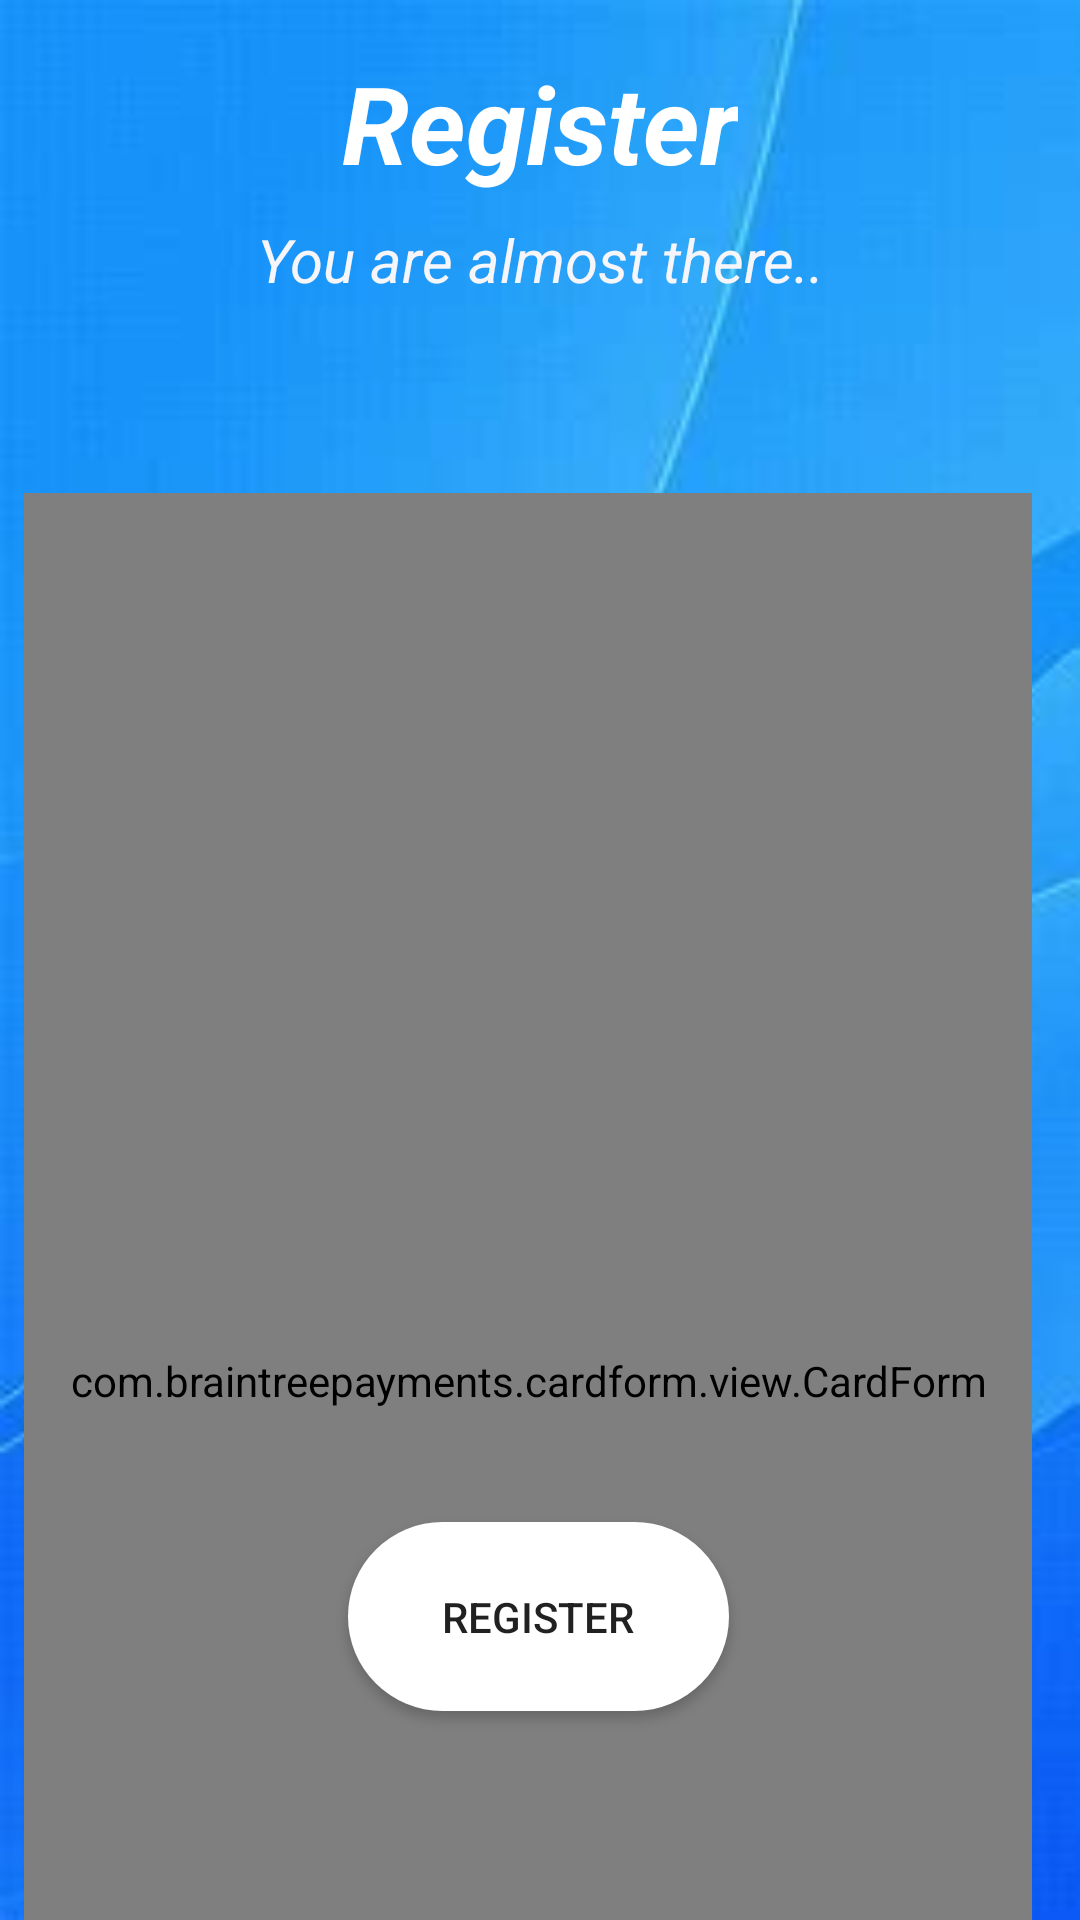

This screen was rendered from an Android layout file. Write that file and the resources it references.
<!-- AndroidManifest.xml: application theme AppTheme -->
<!-- res/layout/activity_parking_reg3.xml -->
<?xml version="1.0" encoding="utf-8"?>
<androidx.constraintlayout.widget.ConstraintLayout xmlns:android="http://schemas.android.com/apk/res/android"
    xmlns:app="http://schemas.android.com/apk/res-auto"
    xmlns:tools="http://schemas.android.com/tools"
    android:layout_width="match_parent"
    android:layout_height="match_parent"
    android:background="@drawable/bg1"
    tools:context=".ParkingReg3">

    <TextView
        android:id="@+id/textView13"
        android:layout_width="262dp"
        android:layout_height="43dp"
        android:layout_marginTop="8dp"
        android:text="You are almost there.."
        android:textAlignment="center"
        android:textColor="#F5F5FA"
        android:textSize="20sp"
        android:textStyle="italic"
        app:layout_constraintEnd_toEndOf="parent"
        app:layout_constraintStart_toStartOf="parent"
        app:layout_constraintTop_toBottomOf="@+id/textView12" />

    <TextView
        android:id="@+id/textView12"
        android:layout_width="wrap_content"
        android:layout_height="wrap_content"
        android:text="Register"
        android:textColor="@color/colorWhite"
        android:textSize="36sp"
        android:textStyle="bold|italic"
        app:layout_constraintBottom_toBottomOf="parent"
        app:layout_constraintEnd_toEndOf="parent"
        app:layout_constraintStart_toStartOf="parent"
        app:layout_constraintTop_toTopOf="parent"
        app:layout_constraintVertical_bias="0.028" />

    <RelativeLayout
        android:layout_width="0dp"
        android:layout_height="592dp"
        android:layout_marginStart="8dp"
        android:layout_marginTop="200dp"
        android:layout_marginEnd="16dp"
        app:layout_constraintBottom_toBottomOf="parent"
        app:layout_constraintEnd_toEndOf="parent"
        app:layout_constraintStart_toStartOf="parent"
        app:layout_constraintTop_toBottomOf="@+id/textView13"
        app:layout_constraintVertical_bias="0.566"
        tools:context="com.codingdemos.creditcardform.ParkingReg3">

        <com.braintreepayments.cardform.view.CardForm
            android:id="@+id/card_form"
            android:layout_width="match_parent"
            android:layout_height="match_parent" />

        <Button
            android:id="@+id/btnReg"
            android:layout_width="wrap_content"
            android:layout_height="63dp"
            android:layout_alignParentStart="true"
            android:layout_alignParentEnd="true"
            android:layout_alignParentBottom="true"
            android:layout_marginStart="108dp"
            android:layout_marginEnd="101dp"
            android:layout_marginBottom="186dp"
            android:background="@drawable/btn_bg"
            android:text="register" />
    </RelativeLayout>

</androidx.constraintlayout.widget.ConstraintLayout>
<!-- resources referenced by this layout -->
<resources>
  <color name="colorWhite">#FFFFFF</color>
  <!-- drawable bg1: jpg bitmap (drawable-v24, 6921 bytes) -->
  <!-- drawable btn_bg (drawable-v24) -->
  <?xml version="1.0" encoding="utf-8"?>
  <shape xmlns:android="http://schemas.android.com/apk/res/android">
      <solid android:color="@color/colorWhite"/>
      <corners android:radius="60dp"/>
  </shape>
  <style name="AppTheme" parent="Theme.AppCompat.Light.DarkActionBar">
          
          <item name="colorPrimaryDark">@color/colorPrimaryDark</item>
      </style>
  <color name="colorPrimaryDark">#326264</color>
</resources>
